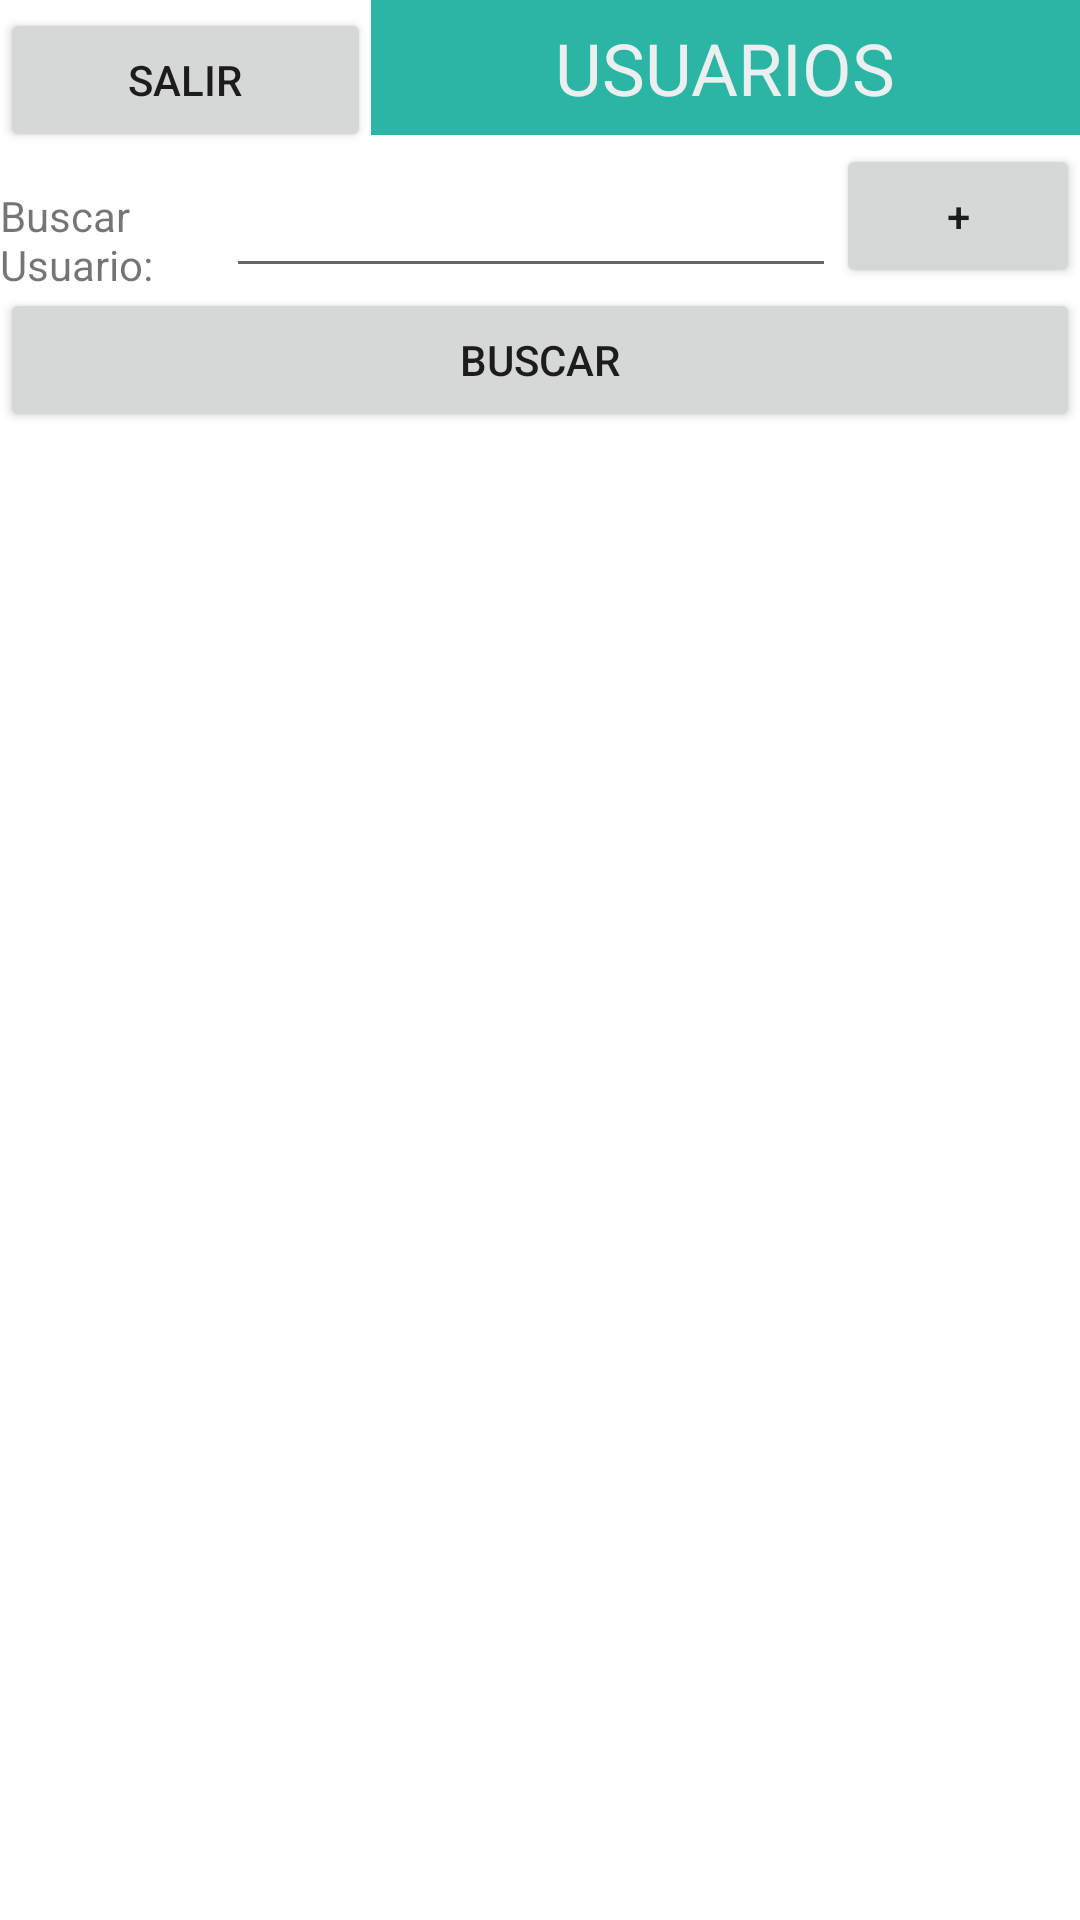

Write the Android layout XML for this screen, with the resource values it uses.
<!-- AndroidManifest.xml: application theme Theme.ServicioWeb4 -->
<!-- res/layout/activity_listado_peliculas.xml -->
<?xml version="1.0" encoding="utf-8"?>
<LinearLayout xmlns:android="http://schemas.android.com/apk/res/android"
    xmlns:app="http://schemas.android.com/apk/res-auto"
    xmlns:tools="http://schemas.android.com/tools"
    android:layout_width="match_parent"
    android:layout_height="match_parent"
    android:orientation="vertical"
    tools:context=".ListadoPeliculas">


    <LinearLayout
        android:layout_width="match_parent"
        android:layout_height="wrap_content"
        android:orientation="horizontal">

        <Button
            android:id="@+id/btnSalir"
            android:layout_width="1dp"
            android:layout_height="wrap_content"
            android:layout_weight="1"
            android:gravity="bottom|center|top"
            android:text="salir" />

        <TextView
            android:id="@+id/lblLista"
            android:layout_width="wrap_content"
            android:layout_height="45dp"
            android:layout_weight="1"
            android:background="#2AB5A5"
            android:gravity="center"
            android:text="USUARIOS"
            android:textColor="#ECEFEF"
            android:textColorLink="#F6ECEC"
            android:textSize="24sp" />

    </LinearLayout>

    <LinearLayout
        android:layout_width="match_parent"
        android:layout_height="wrap_content"
        android:orientation="horizontal">

        <TextView
            android:id="@+id/textView4"
            android:layout_width="82dp"
            android:layout_height="34dp"
            android:layout_weight="1"
            android:baselineAligned="false"
            android:text="Buscar Usuario:" />

        <EditText
            android:id="@+id/txtBuscar"
            android:layout_width="wrap_content"
            android:layout_height="match_parent"
            android:layout_weight="1"
            android:ems="10"
            android:inputType="textPersonName" />

        <Button
            android:id="@+id/btnAgregar"
            android:layout_width="wrap_content"
            android:layout_height="wrap_content"
            android:layout_weight="1"
            android:text="+" />
    </LinearLayout>

    <Button
        android:id="@+id/btnBuscar"
        android:layout_width="match_parent"
        android:layout_height="wrap_content"
        android:text="Buscar" />

    <androidx.recyclerview.widget.RecyclerView
        android:id="@+id/lista"
        android:layout_width="match_parent"
        android:layout_height="match_parent" />

</LinearLayout>
<!-- resources referenced by this layout -->
<resources>
  <style name="Theme.ServicioWeb4" parent="Theme.MaterialComponents.DayNight.DarkActionBar">
          
          <item name="colorPrimary">@color/purple_500</item>
          <item name="colorPrimaryVariant">@color/purple_700</item>
          <item name="colorOnPrimary">@color/white</item>
          
          <item name="colorSecondary">@color/teal_200</item>
          <item name="colorSecondaryVariant">@color/teal_700</item>
          <item name="colorOnSecondary">@color/black</item>
          
          <item name="android:statusBarColor">?attr/colorPrimaryVariant</item>
          
      </style>
  <!-- not gathered from this repository: default colours our renderer supplied (Android Studio template values) -->
  <color name="purple_500">#FF6200EE</color>
  <color name="purple_700">#FF3700B3</color>
  <color name="teal_200">#FF03DAC5</color>
  <color name="teal_700">#FF018786</color>
  <color name="black">#FF000000</color>
  <color name="white">#FFFFFFFF</color>
</resources>
